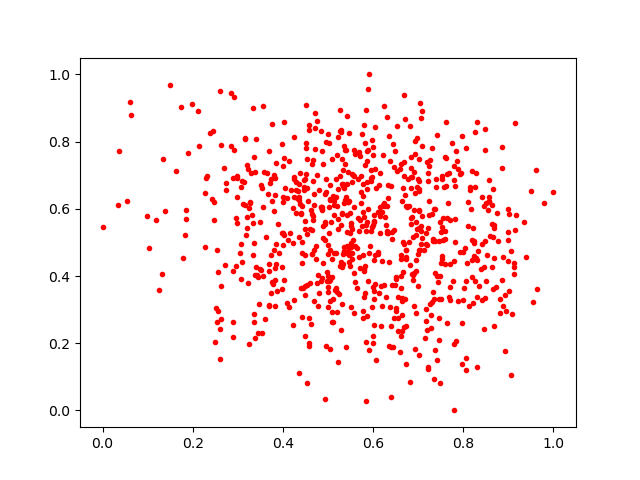

The table this chart was drawn from, first rows:
0.7796448, 0.727859
0.5785, 0.2946
0.3979, 0.7929
0.6197, 0.3111
0.3816, 0.6403
0.6791, 0.6078
0.4948, 0.1919
0.4509, 0.7809
0.53, 0.4257
0.6594, 0.1752
0.2609, 0.2424
0.3662, 0.6427
0.4786, 0.3119
0.4612, 0.3784
0.7415, 0.1514
0.7219, 0.5441
0.4683, 0.6107
0.5768, 0.5891
0.3503, 0.4194
0.6644, 0.336
0.8656, 0.5157
0.4017, 0.5213
0.54, 0.6365
0.4971, 0.3865
0.4843, 0.6067
0.8498, 0.3842
0.6498, 0.2972
0.8941, 0.2973
0.4648, 0.5369
0.3895, 0.5551
0.6191, 0.5893
0.7802, 0.6868
0.5816, 0.729
0.3691, 0.4353
0.3834, 0.3895
0.3363, 0.7533
0.1824, 0.5213
0.6885, 0.3877
0.831, 0.8575
0.7789, 0.1962
0.5115, 0.6395
0.2888, 0.2644
0.5804, 0.4154
0.63, 0.8728
0.4412, 0.3628
0.4856, 0.5978
0.6116, 0.4666
0.5776, 0.6746
0.3715, 0.6774
0.3249, 0.6035
0.5301, 0.435
0.5241, 0.3465
0.8862, 0.3877
0.3285, 0.7078
0.7065, 0.5346
0.2959, 0.5739
0.5, 0.3522
0.7348, 0.3313
0.5961, 0.5351
0.7508, 0.531
0.6725, 0.4557
... 749 more rows
